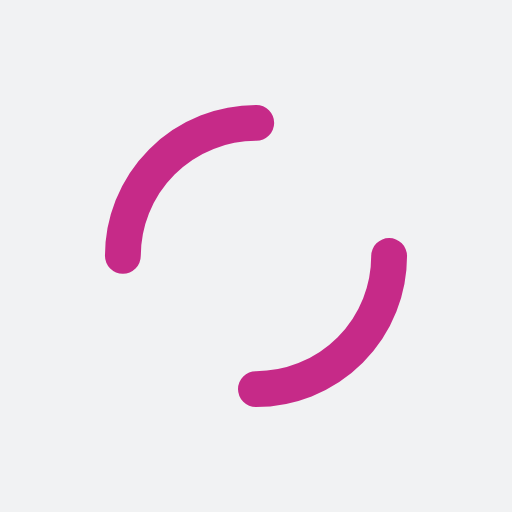
t = 0.00 s
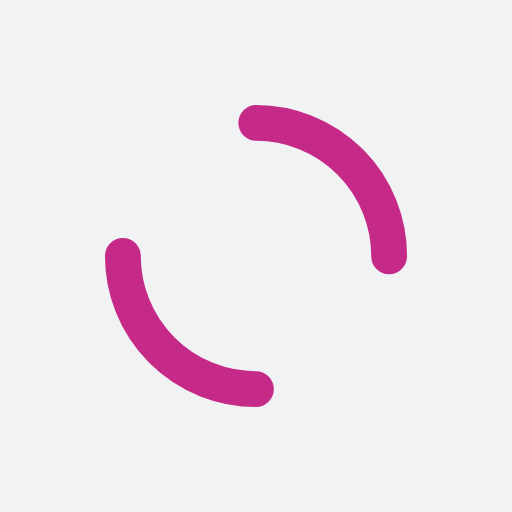
t = 0.31 s
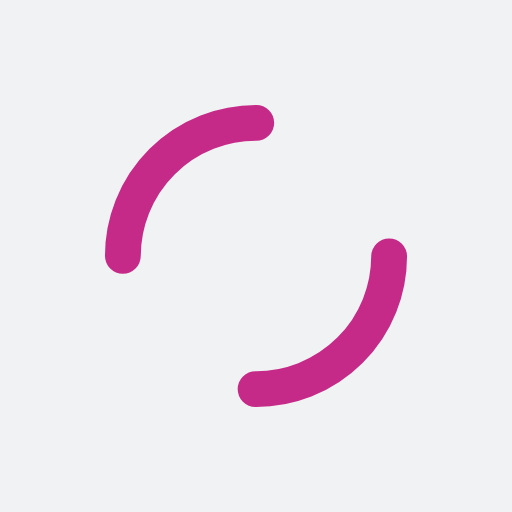
t = 0.61 s
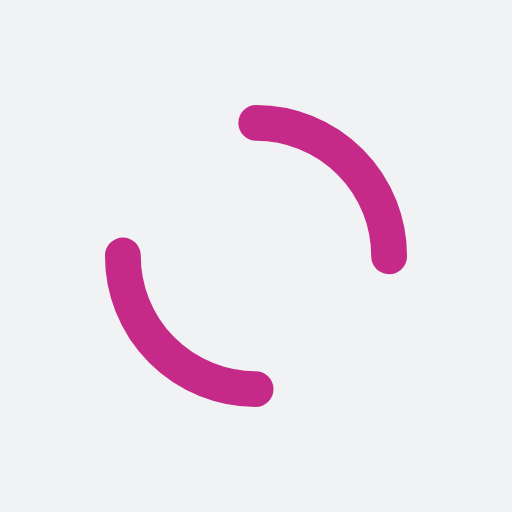
t = 0.92 s

The animated SVG that drew these frames (rendered in a browser with its animation timeline set to each time). Animation: 1 SMIL element (animateTransform=1); one cycle of 1.22 s, repeats indefinitely.

<?xml version="1.0" encoding="utf-8"?>
<svg xmlns="http://www.w3.org/2000/svg" xmlns:xlink="http://www.w3.org/1999/xlink" style="margin: auto; background: rgb(241, 242, 243); display: block; shape-rendering: auto;" width="200px" height="200px" viewBox="0 0 100 100" preserveAspectRatio="xMidYMid">
<circle cx="50" cy="50" r="26" stroke-width="7" stroke="#c62a88" stroke-dasharray="40.840704496667314 40.840704496667314" fill="none" stroke-linecap="round">
  <animateTransform attributeName="transform" type="rotate" repeatCount="indefinite" dur="1.2195121951219512s" keyTimes="0;1" values="0 50 50;360 50 50"></animateTransform>
</circle>
<!-- [ldio] generated by https://loading.io/ --></svg>